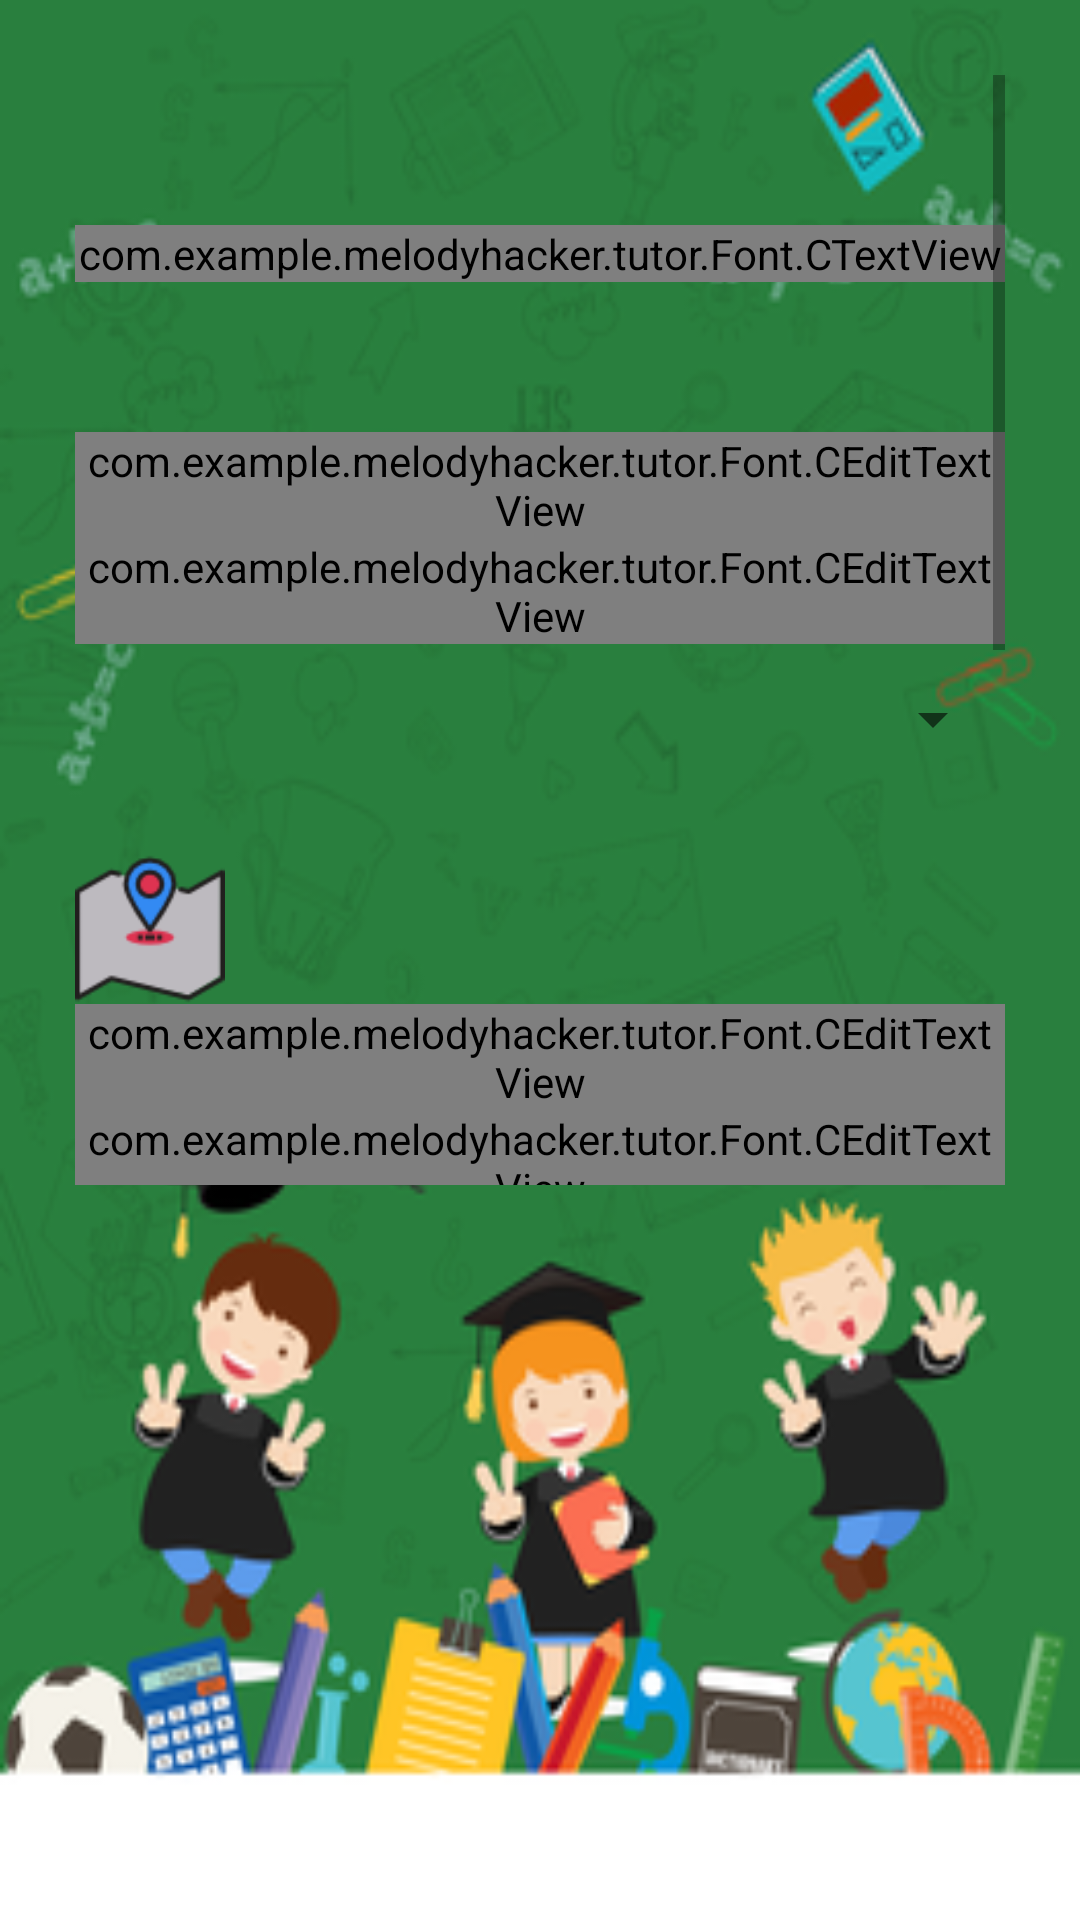

Produce the Android XML layout that renders to this screen, including the resource entries it uses.
<!-- AndroidManifest.xml: application theme AppTheme -->
<!-- res/layout/edit_profile_activity.xml -->
<?xml version="1.0" encoding="utf-8"?>
<LinearLayout xmlns:android="http://schemas.android.com/apk/res/android"
    android:layout_width="match_parent"
    android:layout_height="match_parent"
    android:background="@drawable/bg"
    android:orientation="vertical"
    android:padding="10dp">


    <ScrollView
        android:layout_width="match_parent"
        android:layout_height="400dp"
        android:padding="15dp">

        <LinearLayout
            android:layout_width="match_parent"
            android:layout_height="wrap_content"
            android:orientation="vertical">

            <ImageView
                android:layout_width="50dp"
                android:layout_height="50dp"
                android:background="@drawable/users" />

            <com.example.melodyhacker.tutor.Font.CTextView
                android:id="@+id/username"
                android:layout_width="match_parent"
                android:layout_height="wrap_content"
                android:hint="@string/username"
                android:textSize="@dimen/font_size" />

            
                
                
                

            
                
                
                
                
                
                

            <ImageView
                android:layout_width="50dp"
                android:layout_height="50dp"
                android:background="@drawable/name" />

            <com.example.melodyhacker.tutor.Font.CEditTextView
                android:id="@+id/name"
                android:layout_width="match_parent"
                android:layout_height="wrap_content"
                android:hint="@string/name"
                android:textSize="@dimen/font_size" />

            <com.example.melodyhacker.tutor.Font.CEditTextView
                android:id="@+id/last_name"
                android:layout_width="match_parent"
                android:layout_height="wrap_content"
                android:hint="@string/last_name"
                android:textSize="@dimen/font_size" />

            <Spinner
                android:id="@+id/gender"
                android:layout_width="match_parent"
                android:layout_height="50dp"></Spinner>

            <ImageView
                android:layout_width="match_parent"
                android:layout_height="20dp" />

            <ImageView
                android:layout_width="50dp"
                android:layout_height="50dp"
                android:background="@drawable/where" />

            <com.example.melodyhacker.tutor.Font.CEditTextView
                android:id="@+id/line"
                android:layout_width="match_parent"
                android:layout_height="wrap_content"
                android:hint="@string/line"
                android:textSize="@dimen/font_size" />

            <com.example.melodyhacker.tutor.Font.CEditTextView
                android:id="@+id/email"
                android:layout_width="match_parent"
                android:layout_height="wrap_content"
                android:hint="@string/email"
                android:textSize="@dimen/font_size" />

            <com.example.melodyhacker.tutor.Font.CEditTextView
                android:id="@+id/where"
                android:layout_width="match_parent"
                android:layout_height="wrap_content"
                android:hint="@string/where"
                android:textSize="@dimen/font_size" />

            <com.example.melodyhacker.tutor.Font.CEditTextView
                android:id="@+id/address"
                android:layout_width="match_parent"
                android:layout_height="wrap_content"
                android:hint="@string/address"
                android:textSize="@dimen/font_size" />

            <com.example.melodyhacker.tutor.Font.CEditTextView
                android:id="@+id/faculty"
                android:layout_width="match_parent"
                android:layout_height="wrap_content"
                android:hint="@string/faculty"
                android:textSize="@dimen/font_size" />


            <ImageView
                android:layout_width="match_parent"
                android:layout_height="20dp" />

            <ImageView
                android:layout_width="50dp"
                android:layout_height="50dp"
                android:background="@drawable/tel" />

            <com.example.melodyhacker.tutor.Font.CEditTextView
                android:id="@+id/tel"
                android:layout_width="match_parent"
                android:layout_height="wrap_content"
                android:hint="@string/tel"
                android:textSize="@dimen/font_size" />

            <ImageView
                android:layout_width="match_parent"
                android:layout_height="20dp" />

            <ImageView
                android:layout_width="50dp"
                android:layout_height="50dp"
                android:background="@drawable/etc" />

            <com.example.melodyhacker.tutor.Font.CEditTextView
                android:id="@+id/etc"
                android:layout_width="match_parent"
                android:layout_height="wrap_content"
                android:hint="@string/etc"
                android:textSize="@dimen/font_size" />

            <ImageView
                android:layout_width="match_parent"
                android:layout_height="20dp" />

            
                
                
                
                
                

            
                
                
                
                
                

            
                
                
                

            <ImageView
                android:layout_width="100dp"
                android:layout_height="40dp" />
        </LinearLayout>


    </ScrollView>

    <ImageView
        android:id="@+id/save"
        android:layout_width="100dp"
        android:layout_height="100dp"
        android:layout_gravity="center"
        android:background="@drawable/ok" />
</LinearLayout>
<!-- resources referenced by this layout -->
<resources>
  <dimen name="font_size">30dp</dimen>
  <!-- drawable bg: png bitmap (drawable, 126041 bytes) -->
  <!-- drawable cloud: png bitmap (drawable, 2491 bytes) -->
  <!-- drawable etc: png bitmap (drawable, 2223 bytes) -->
  <!-- drawable icon: png bitmap (drawable, 10944 bytes) -->
  <!-- drawable where: png bitmap (drawable, 3355 bytes) -->
  <string name="address">Address : </string>
  <string name="email">e-mail : </string>
  <string name="etc">Etc : </string>
  <string name="faculty">Faculty : </string>
  <string name="last_name">Last Name : </string>
  <string name="line">Line ID : </string>
  <string name="name">Name : </string>
  <string name="password">รหัส</string>
  <string name="tel">Tel : </string>
  <string name="username">ชื่อผ้ใช้</string>
  <string name="where">Where : </string>
  <style name="AppTheme" parent="Theme.AppCompat.Light.DarkActionBar">
          
          <item name="colorPrimary">@color/colorPrimary</item>
          <item name="colorPrimaryDark">@color/colorPrimaryDark</item>
          <item name="colorAccent">@color/colorAccent</item>
          <item name="windowNoTitle">true</item>
          <item name="windowActionBar">false</item>
      </style>
  <color name="colorPrimary">#3F51B5</color>
  <color name="colorPrimaryDark">#303F9F</color>
  <color name="colorAccent">#FF4081</color>
</resources>
